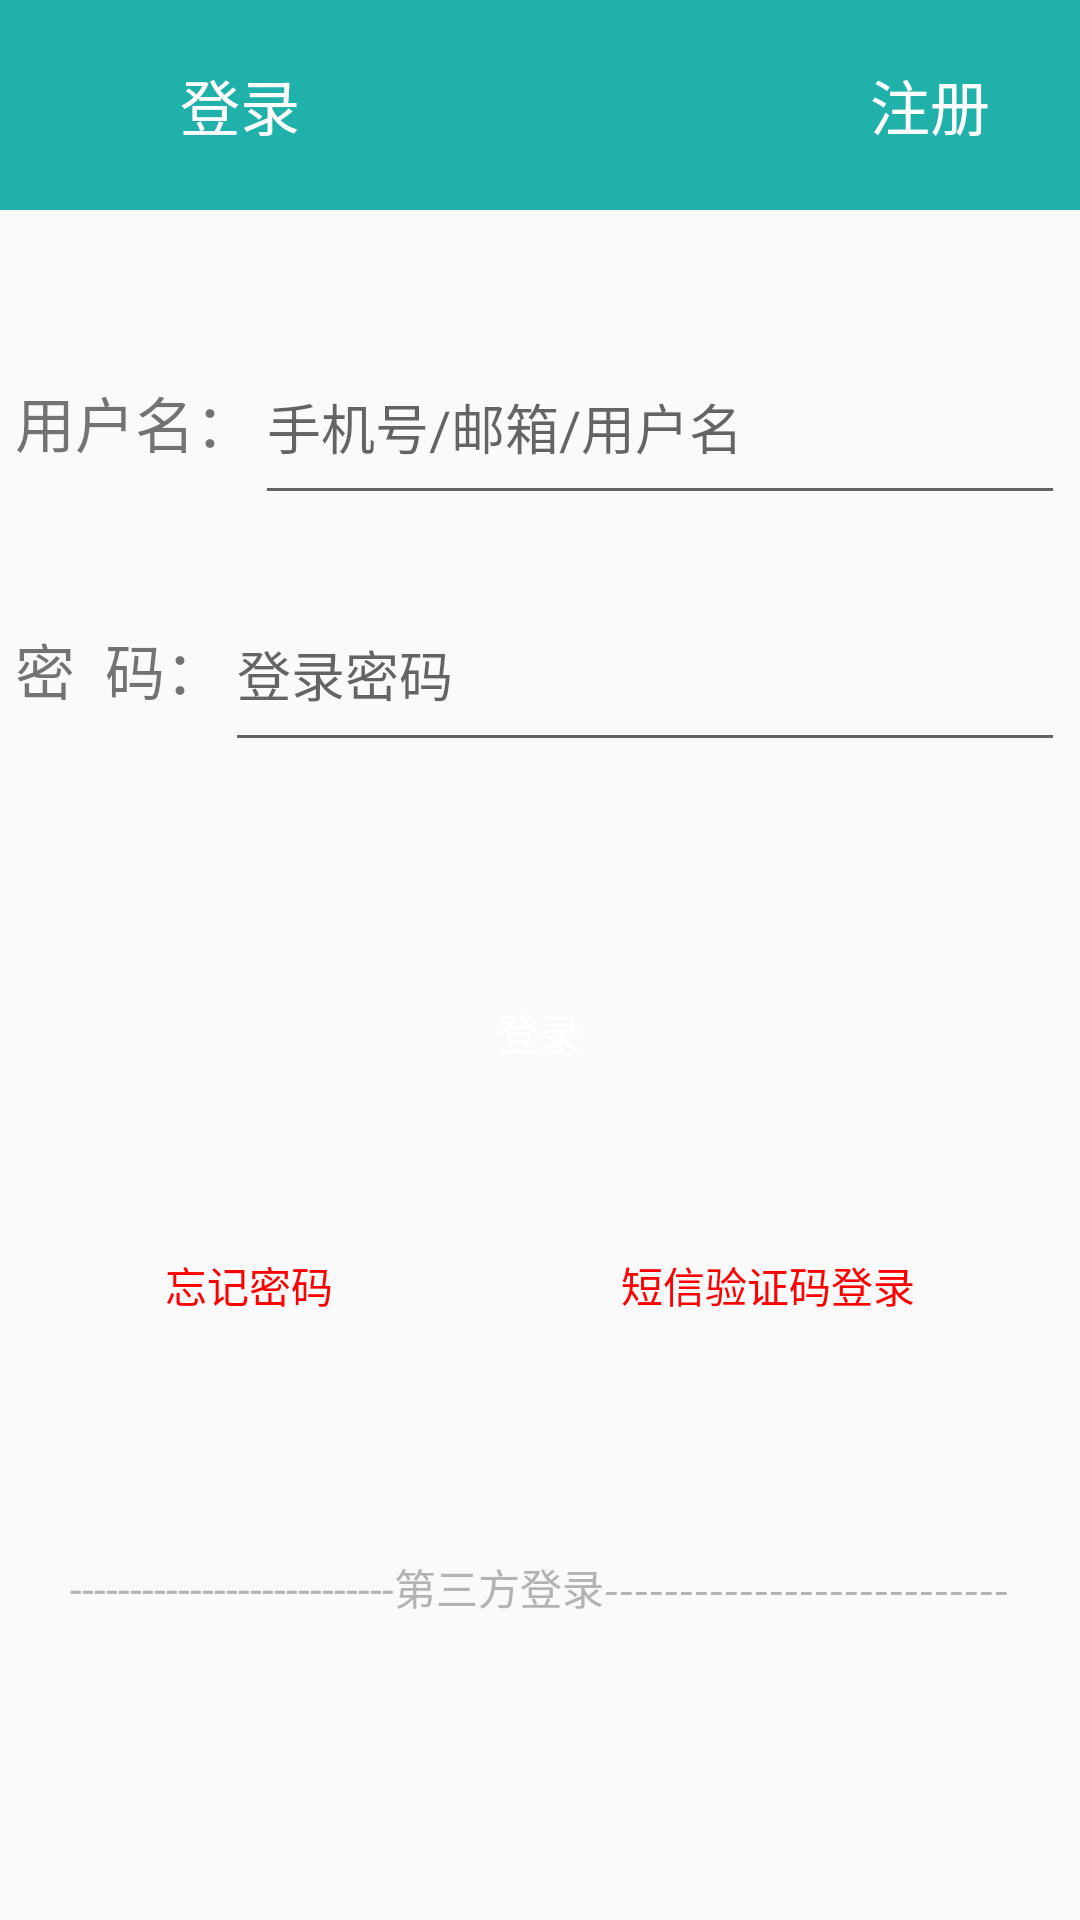

Here is an Android app screen rendered from its layout file. Give the layout XML and the strings, colors and styles it references.
<!-- AndroidManifest.xml: application theme AppTheme -->
<!-- res/layout/activity_login.xml -->
<?xml version="1.0" encoding="utf-8"?>
<RelativeLayout
    xmlns:android="http://schemas.android.com/apk/res/android"
    xmlns:app="http://schemas.android.com/apk/res-auto"
    xmlns:tools="http://schemas.android.com/tools"
    android:layout_width="match_parent"
    android:layout_height="match_parent"
    tools:context=".LoginActivity">


    <RelativeLayout
        android:id="@+id/rl_loginactivity_top"
        android:layout_width="match_parent"
        android:layout_height="70dp"
        android:background="@color/color_minefragment_top" >
        <ImageView
            android:id="@+id/iv_loginactivity_back"
            android:layout_width="30dp"
            android:layout_height="30dp"
            android:background="@drawable/ic_left_back"
            android:layout_centerVertical="true"
            android:layout_marginLeft="10dp"
            android:clickable="true"/>

        <TextView
            android:id="@+id/tv_loginactivity_login"
            android:layout_width="wrap_content"
            android:layout_height="wrap_content"
            android:text="登录"
            android:textColor="#fff"
            android:textSize="20dp"
            android:layout_toRightOf="@+id/iv_loginactivity_back"
            android:layout_centerVertical="true"
            android:layout_marginLeft="20dp"
            />
        <TextView
            android:id="@+id/register"
            android:layout_width="wrap_content"
            android:layout_height="wrap_content"
            android:text="注册"
            android:textColor="#fff"
            android:textSize="20dp"
            android:layout_centerVertical="true"
            android:layout_alignParentRight="true"
            android:layout_marginRight="30dp"
            android:clickable="true"
            />
    </RelativeLayout>



    
    <LinearLayout
        android:id="@+id/ll_loginactivity_two"
        android:layout_width="match_parent"
        android:layout_height="200dp"
        android:orientation="vertical"
        android:layout_below="@+id/rl_loginactivity_top"
        android:layout_marginTop="40dp"
        android:layout_marginLeft="5dp"
        android:layout_marginRight="5dp"
        >

        <LinearLayout
            android:layout_width="match_parent"
            android:layout_height="wrap_content"
            android:orientation="horizontal">
            <TextView
                android:layout_width="wrap_content"
                android:layout_height="40pt"
                android:text="用户名："
                android:textSize="20dp"/>

            <EditText
                android:id="@+id/username"
                android:layout_width="match_parent"
                android:layout_height="30pt"
                android:hint="手机号/邮箱/用户名"/>
        </LinearLayout>

        <LinearLayout
            android:layout_width="match_parent"
            android:layout_height="wrap_content"
            android:orientation="horizontal">
            <TextView
                android:layout_width="wrap_content"
                android:layout_height="40pt"
                android:text="密  码："
                android:textSize="20dp"/>

            <EditText
                android:id="@+id/password"
                android:layout_width="match_parent"
                android:layout_height="30pt"
                android:hint="登录密码"
                android:inputType="textPassword"
                />
        </LinearLayout>
    </LinearLayout>



    <Button
        android:id="@+id/login"
        android:layout_width="match_parent"
        android:layout_height="wrap_content"
        android:layout_below="@+id/ll_loginactivity_two"
        android:layout_marginTop="10dp"
        android:layout_marginLeft="5dp"
        android:layout_marginRight="5dp"
        android:background="@drawable/selector_loginactivity_button"
        android:text="登录"
        android:textColor="#fff"
        android:gravity="center"

        />

    <TextView
        android:id="@+id/tv_loginactivity_forget"
        android:text="忘记密码"
        android:textColor="#f00"
        android:layout_width="wrap_content"
        android:layout_height="wrap_content"
        android:layout_marginLeft="50dp"
        android:layout_marginVertical="50dp"
        android:layout_below="@+id/login"
        android:layout_alignLeft="@+id/login"
        />
    <TextView
        android:id="@+id/tv_loginactivity_check"
        android:layout_width="wrap_content"
        android:layout_height="wrap_content"
        android:text="短信验证码登录"
        android:textColor="#f00"
        android:layout_marginRight="50dp"
        android:layout_marginVertical="50dp"
        android:layout_below="@+id/login"
        android:layout_alignRight="@+id/login"
        />


    <TextView
        android:id="@+id/tv_loginactivity_else"
        android:layout_width="wrap_content"
        android:layout_height="wrap_content"
        android:layout_below="@+id/tv_loginactivity_forget"
        android:layout_centerInParent="true"
        android:layout_marginVertical="30dp"

        android:text="---------------------------第三方登录---------------------------"
        android:textColor="#B3B3B3"
        android:gravity="center"
        />
</RelativeLayout>
<!-- resources referenced by this layout -->
<resources>
  <color name="color_minefragment_top">#20B2AA</color>
  <style name="AppTheme" parent="Theme.AppCompat.Light.NoActionBar">
          
  
      </style>
</resources>
